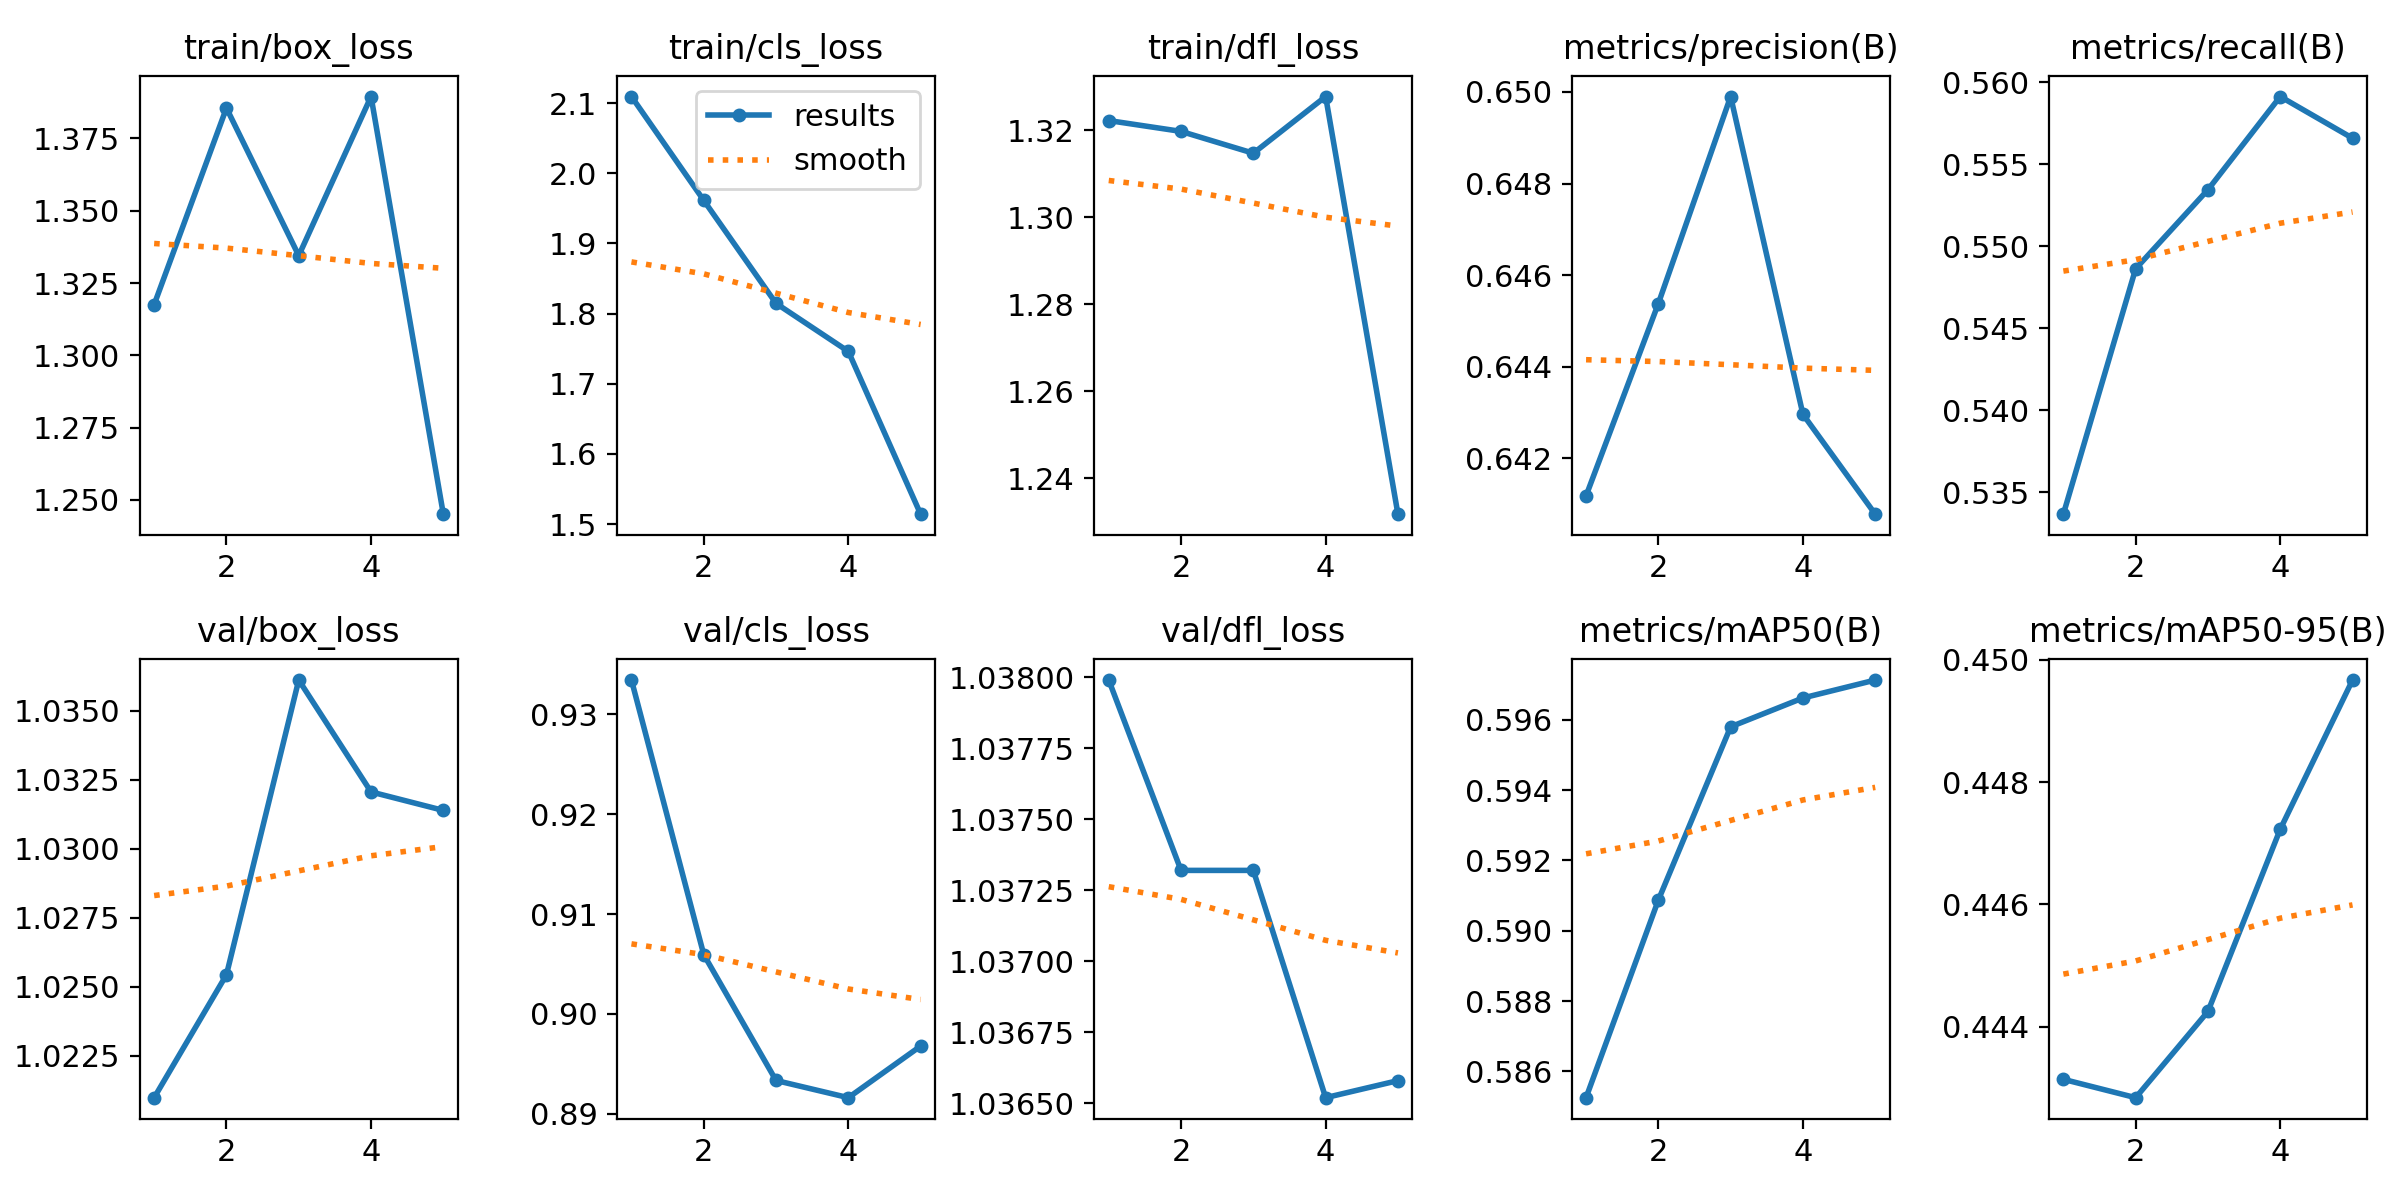

Values plotted in this chart, from the file beside it:
epoch, time, train/box_loss, train/cls_loss, train/dfl_loss, metrics/precision(B), metrics/recall(B), metrics/mAP50(B), metrics/mAP50-95(B), val/box_loss, val/cls_loss, val/dfl_loss, lr/pg0, lr/pg1, lr/pg2
1, 2.098, 1.318, 2.109, 1.322, 0.6412, 0.5337, 0.5853, 0.4431, 1.021, 0.9334, 1.038, 7.14e-06, 7.14e-06, 7.14e-06
2, 3.819, 1.386, 1.961, 1.32, 0.6454, 0.5486, 0.5909, 0.4428, 1.025, 0.9059, 1.037, 1.24069e-05, 1.24069e-05, 1.24069e-05
3, 5.517, 1.334, 1.815, 1.315, 0.6499, 0.5534, 0.5958, 0.4442, 1.036, 0.8933, 1.037, 1.43752e-05, 1.43752e-05, 1.43752e-05
4, 7.133, 1.389, 1.746, 1.328, 0.643, 0.5591, 0.5966, 0.4472, 1.032, 0.8916, 1.037, 1.30448e-05, 1.30448e-05, 1.30448e-05
5, 8.8, 1.245, 1.514, 1.232, 0.6408, 0.5566, 0.5971, 0.4497, 1.031, 0.8968, 1.037, 8.41568e-06, 8.41568e-06, 8.41568e-06
